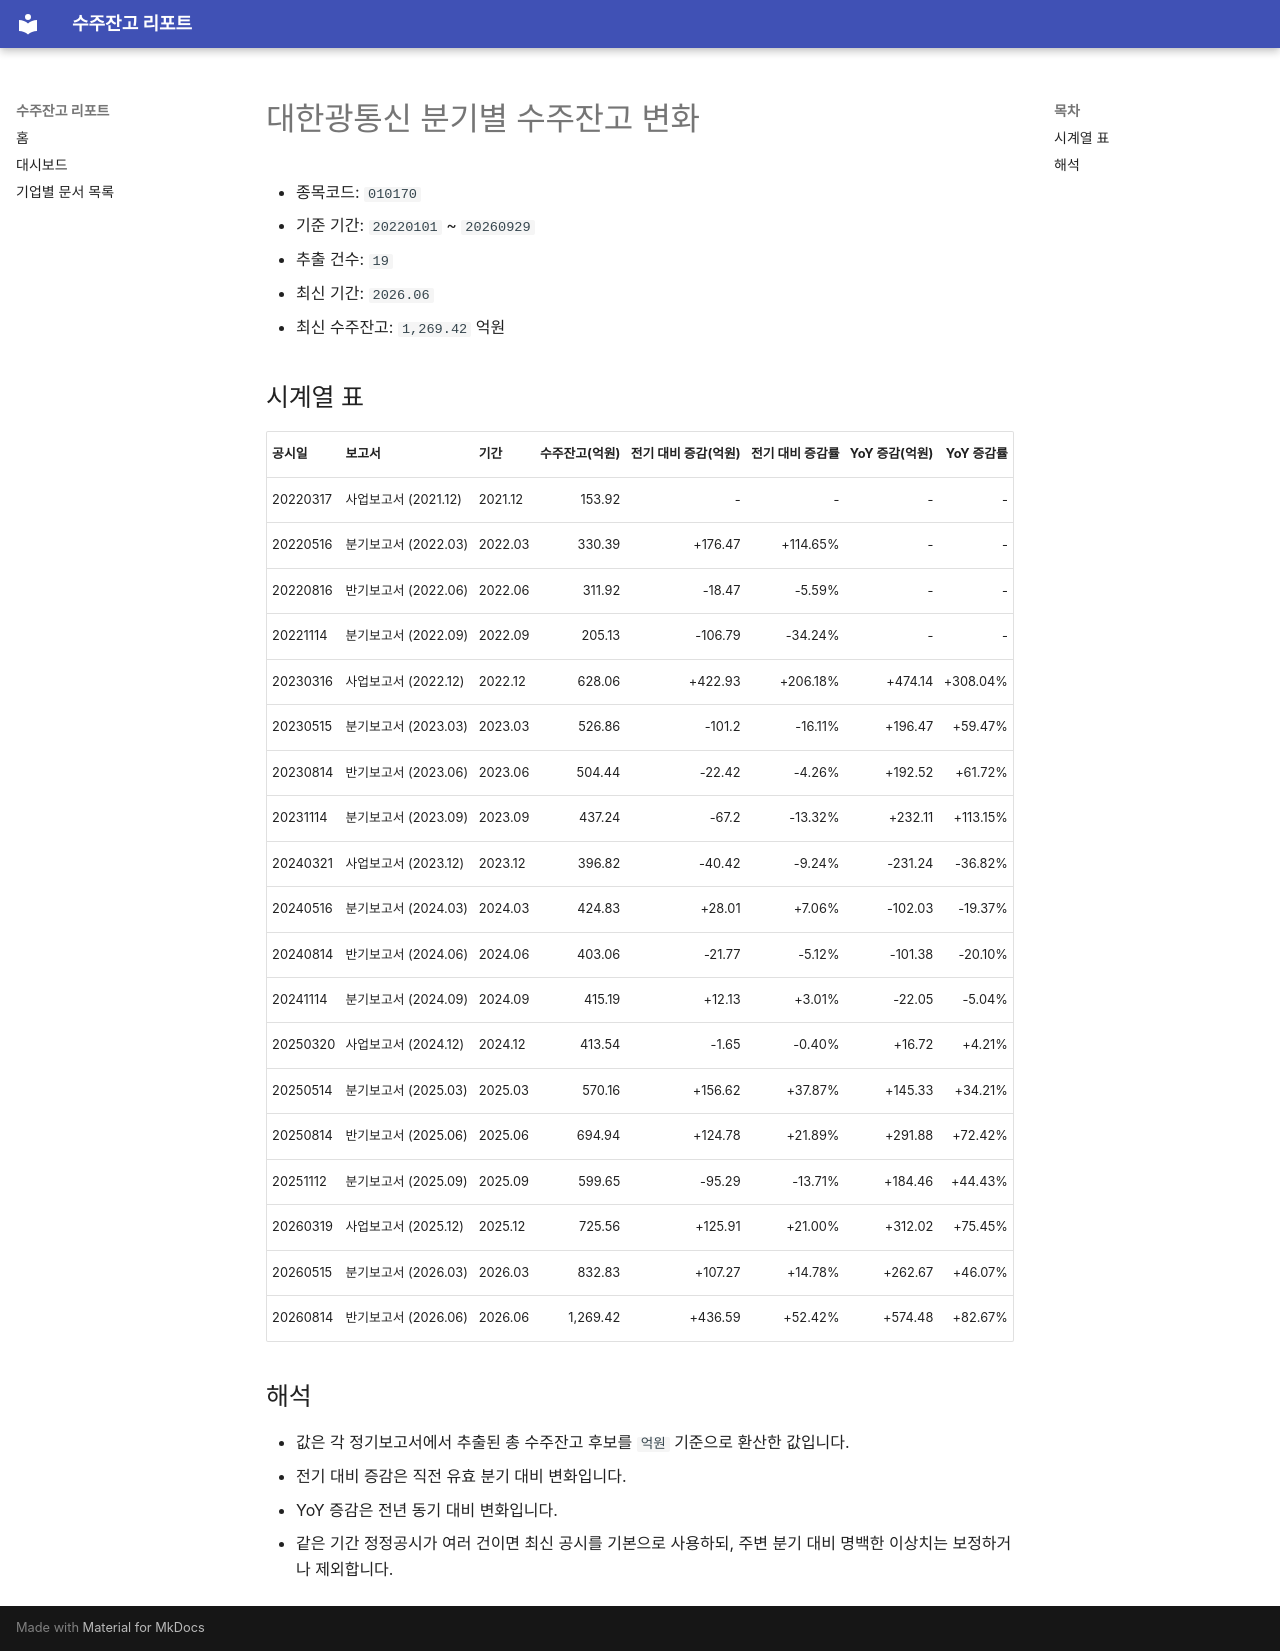

repository: agent-jaden/order-backlog-dashboard · page: companies/대한광통신_수주잔고(010170)/index.html · generator: mkdocs

# 대한광통신 분기별 수주잔고 변화

- 종목코드: `010170`
- 기준 기간: `20220101` ~ `20260929`
- 추출 건수: `19`
- 최신 기간: `2026.06`
- 최신 수주잔고: `1,269.42` 억원

## 시계열 표

| 공시일 | 보고서 | 기간 | 수주잔고(억원) | 전기 대비 증감(억원) | 전기 대비 증감률 | YoY 증감(억원) | YoY 증감률 |
| --- | --- | --- | ---: | ---: | ---: | ---: | ---: |
| 20220317 | 사업보고서 (2021.12) | 2021.12 | 153.92 | - | - | - | - |
| 20220516 | 분기보고서 (2022.03) | 2022.03 | 330.39 | +176.47 | +114.65% | - | - |
| 20220816 | 반기보고서 (2022.06) | 2022.06 | 311.92 | -18.47 | -5.59% | - | - |
| 20221114 | 분기보고서 (2022.09) | 2022.09 | 205.13 | -106.79 | -34.24% | - | - |
| 20230316 | 사업보고서 (2022.12) | 2022.12 | 628.06 | +422.93 | +206.18% | +474.14 | +308.04% |
| 20230515 | 분기보고서 (2023.03) | 2023.03 | 526.86 | -101.2 | -16.11% | +196.47 | +59.47% |
| 20230814 | 반기보고서 (2023.06) | 2023.06 | 504.44 | -22.42 | -4.26% | +192.52 | +61.72% |
| 20231114 | 분기보고서 (2023.09) | 2023.09 | 437.24 | -67.2 | -13.32% | +232.11 | +113.15% |
| 20240321 | 사업보고서 (2023.12) | 2023.12 | 396.82 | -40.42 | -9.24% | -231.24 | -36.82% |
| 20240516 | 분기보고서 (2024.03) | 2024.03 | 424.83 | +28.01 | +7.06% | -102.03 | -19.37% |
| 20240814 | 반기보고서 (2024.06) | 2024.06 | 403.06 | -21.77 | -5.12% | -101.38 | -20.10% |
| 20241114 | 분기보고서 (2024.09) | 2024.09 | 415.19 | +12.13 | +3.01% | -22.05 | -5.04% |
| 20250320 | 사업보고서 (2024.12) | 2024.12 | 413.54 | -1.65 | -0.40% | +16.72 | +4.21% |
| 20250514 | 분기보고서 (2025.03) | 2025.03 | 570.16 | +156.62 | +37.87% | +145.33 | +34.21% |
| 20250814 | 반기보고서 (2025.06) | 2025.06 | 694.94 | +124.78 | +21.89% | +291.88 | +72.42% |
| 20251112 | 분기보고서 (2025.09) | 2025.09 | 599.65 | -95.29 | -13.71% | +184.46 | +44.43% |
| 20260319 | 사업보고서 (2025.12) | 2025.12 | 725.56 | +125.91 | +21.00% | +312.02 | +75.45% |
| 20260515 | 분기보고서 (2026.03) | 2026.03 | 832.83 | +107.27 | +14.78% | +262.67 | +46.07% |
| 20260814 | 반기보고서 (2026.06) | 2026.06 | 1,269.42 | +436.59 | +52.42% | +574.48 | +82.67% |

## 해석

- 값은 각 정기보고서에서 추출된 총 수주잔고 후보를 `억원` 기준으로 환산한 값입니다.
- 전기 대비 증감은 직전 유효 분기 대비 변화입니다.
- YoY 증감은 전년 동기 대비 변화입니다.
- 같은 기간 정정공시가 여러 건이면 최신 공시를 기본으로 사용하되, 주변 분기 대비 명백한 이상치는 보정하거나 제외합니다.
